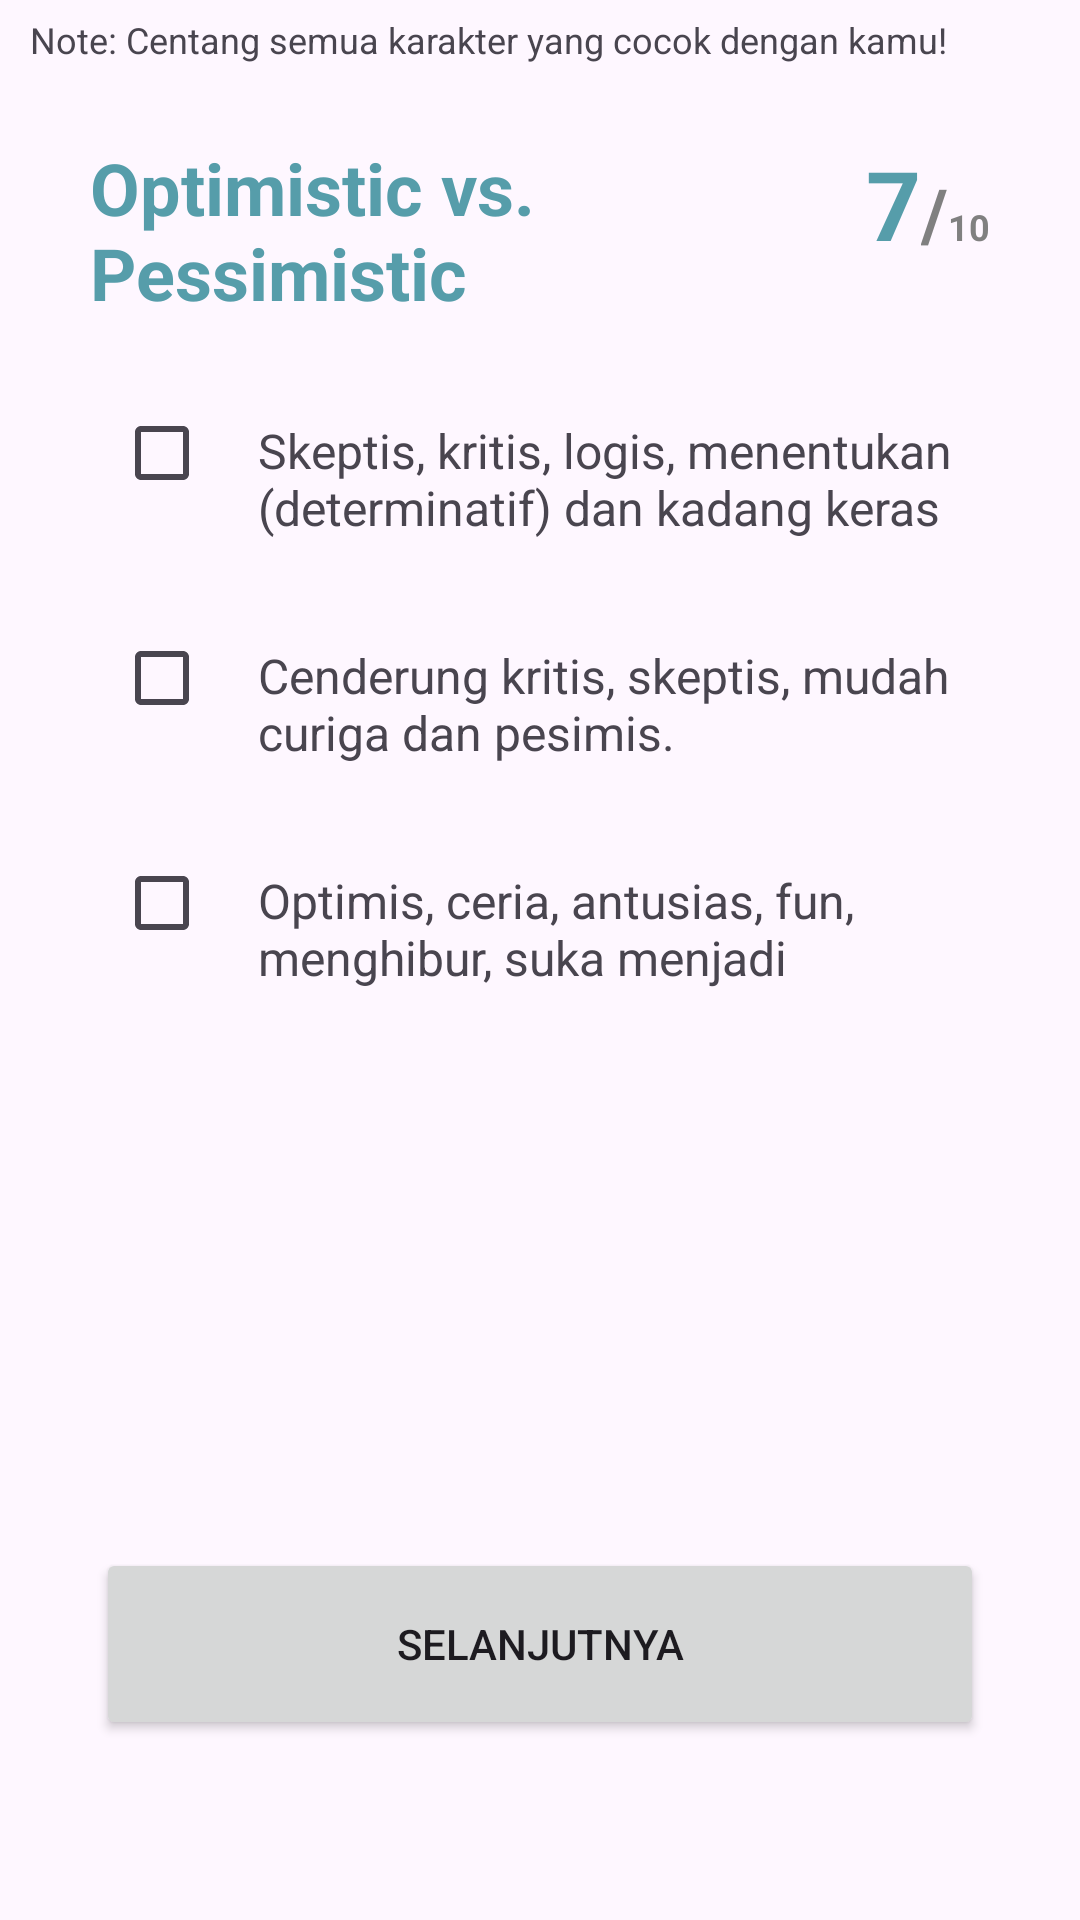

Produce the Android XML layout that renders to this screen, including the resource entries it uses.
<!-- AndroidManifest.xml: application theme Theme.Kenari -->
<!-- res/layout/activity_test7.xml -->
<?xml version="1.0" encoding="utf-8"?>
<androidx.constraintlayout.widget.ConstraintLayout xmlns:android="http://schemas.android.com/apk/res/android"
    xmlns:app="http://schemas.android.com/apk/res-auto"
    xmlns:tools="http://schemas.android.com/tools"
    android:layout_width="match_parent"
    android:layout_height="match_parent"
    tools:context=".view.mbti.Test7Activity">

    <TextView
        android:id="@+id/questionTextView"
        android:layout_width="match_parent"
        android:layout_height="wrap_content"
        android:text="@string/mbti_hint_question"
        android:textSize="12sp"
        android:layout_marginHorizontal="5sp"
        android:padding="5dp"
        app:layout_constraintTop_toTopOf="parent"
        app:layout_constraintEnd_toEndOf="parent"
        tools:ignore="MissingConstraints" />

    <LinearLayout
        android:id="@+id/step"
        android:layout_width="match_parent"
        android:layout_height="wrap_content"
        android:orientation="horizontal"
        android:layout_marginHorizontal="30dp"
        android:layout_marginTop="20dp"
        android:gravity="center_vertical"
        app:layout_constraintTop_toBottomOf="@+id/questionTextView"
        app:layout_constraintStart_toStartOf="parent"
        app:layout_constraintEnd_toEndOf="parent"
        tools:ignore="MissingConstraints">

        <TextView
            android:id="@+id/topic"
            android:layout_width="0dp"
            android:layout_height="wrap_content"
            android:layout_weight="1"
            android:textSize="24sp"
            android:textStyle="bold"
            android:textColor="@color/blue_500"
            android:text="Optimistic vs. Pessimistic"/>

        <LinearLayout
            android:layout_width="wrap_content"
            android:layout_height="wrap_content"
            android:layout_gravity="end"
            android:orientation="horizontal">

            <TextView
                android:layout_width="wrap_content"
                android:layout_height="wrap_content"
                android:text="7"
                android:textSize="32sp"
                android:textStyle="bold"
                android:textColor="@color/blue_500"
                android:gravity="end"/>
            <TextView
                android:layout_width="wrap_content"
                android:layout_height="wrap_content"
                android:text="/"
                android:textSize="24sp"
                android:textStyle="bold"
                android:textColor="@color/darkgray"
                android:gravity="end"/>
            <TextView
                android:layout_width="wrap_content"
                android:layout_height="wrap_content"
                android:text="10"
                android:textSize="12sp"
                android:textStyle="bold"
                android:textColor="@color/darkgray"
                android:gravity="end"/>
        </LinearLayout>

    </LinearLayout>


    
    <LinearLayout
        android:id="@+id/checkbox1"
        android:layout_width="match_parent"
        android:layout_height="wrap_content"
        android:orientation="horizontal"
        android:layout_marginHorizontal="30dp"
        android:layout_marginTop="20dp"
        app:layout_constraintTop_toBottomOf="@+id/step"
        app:layout_constraintStart_toStartOf="parent"
        app:layout_constraintEnd_toEndOf="parent"
        tools:ignore="MissingConstraints">

        <CheckBox
            android:id="@+id/C029"
            android:layout_width="wrap_content"
            android:layout_height="wrap_content"
            android:layout_marginStart="8dp"/>
        <TextView
            android:layout_width="wrap_content"
            android:layout_height="55dp"
            android:text="@string/C029"
            android:textSize="16sp"/>
    </LinearLayout>
    
    <LinearLayout
        android:id="@+id/checkbox2"
        android:layout_width="match_parent"
        android:layout_height="wrap_content"
        android:orientation="horizontal"
        android:layout_marginHorizontal="30dp"
        android:layout_marginTop="20dp"
        app:layout_constraintTop_toBottomOf="@+id/checkbox1"
        app:layout_constraintStart_toStartOf="parent"
        app:layout_constraintEnd_toEndOf="parent"
        tools:ignore="MissingConstraints">

        <CheckBox
            android:id="@+id/C039"
            android:layout_width="wrap_content"
            android:layout_height="wrap_content"
            android:layout_marginStart="8dp"/>
        <TextView
            android:layout_width="wrap_content"
            android:layout_height="55dp"
            android:text="@string/C039"
            android:textSize="16sp"/>
    </LinearLayout>
    
    <LinearLayout
        android:id="@+id/checkbox3"
        android:layout_width="match_parent"
        android:layout_height="wrap_content"
        android:orientation="horizontal"
        android:layout_marginHorizontal="30dp"
        android:layout_marginTop="20dp"
        app:layout_constraintTop_toBottomOf="@+id/checkbox2"
        app:layout_constraintStart_toStartOf="parent"
        app:layout_constraintEnd_toEndOf="parent"
        tools:ignore="MissingConstraints">

        <CheckBox
            android:id="@+id/C048"
            android:layout_width="wrap_content"
            android:layout_height="wrap_content"
            android:layout_marginStart="8dp"/>
        <TextView
            android:layout_width="wrap_content"
            android:layout_height="55dp"
            android:text="@string/C048"
            android:textSize="16sp"/>
    </LinearLayout>

    <Button
        android:id="@+id/next"
        android:layout_width="296dp"
        android:layout_height="64dp"
        android:layout_marginHorizontal="20dp"
        app:layout_constraintEnd_toEndOf="parent"
        app:layout_constraintStart_toStartOf="parent"
        android:layout_marginBottom="60dp"
        app:layout_constraintBottom_toBottomOf="parent"
        android:text="Selanjutnya" />

</androidx.constraintlayout.widget.ConstraintLayout>
<!-- resources referenced by this layout -->
<resources>
  <color name="blue_500">#569DAA</color>
  <color name="darkgray">#808080</color>
  <string name="C029">Skeptis, kritis, logis, menentukan (determinatif) dan kadang keras kepala.</string>
  <string name="C039">Cenderung kritis, skeptis, mudah curiga dan pesimis.</string>
  <string name="C048">Optimis, ceria, antusias, fun, menghibur, suka menjadi perhatian.</string>
  <string name="mbti_hint_question">Note: Centang semua karakter yang cocok dengan kamu!</string>
  <style name="Theme.Kenari" parent="Base.Theme.Kenari" />
  <style name="Base.Theme.Kenari" parent="Theme.Material3.DayNight">
          
          <item name="colorPrimary">@color/cyan</item>
      </style>
  <color name="cyan">#20BAB3</color>
</resources>
